pico-8 play session: hold → + tap 🅾, after a click and taps of 🅾, ❎, 🅾+❎, 🅾 in the second before t = 0

[t = 1 s] hold → ~1s, tap 🅾 ~2×
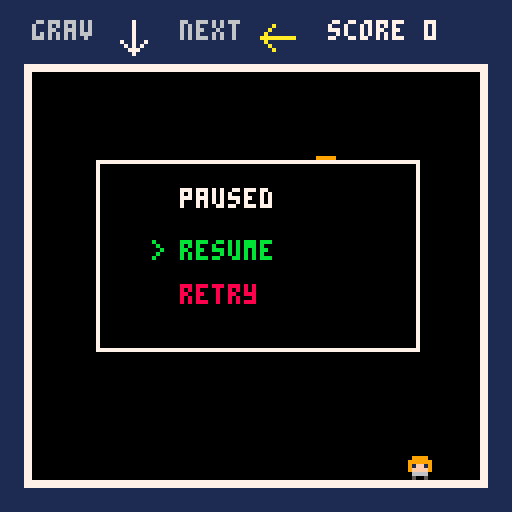
[t = 2 s] hold → ~2s, tap 🅾 ~4×
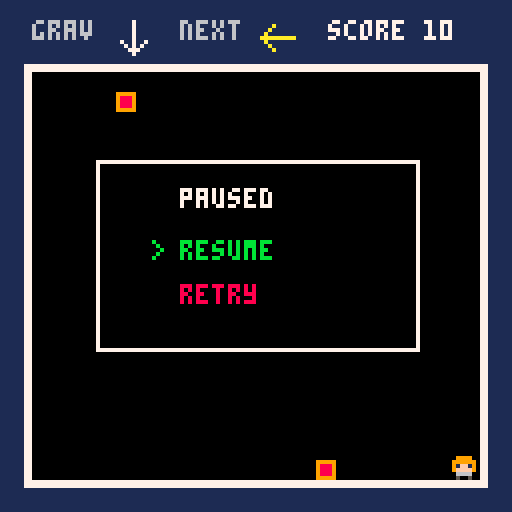
[t = 4 s] hold → ~4s, tap 🅾 ~7×
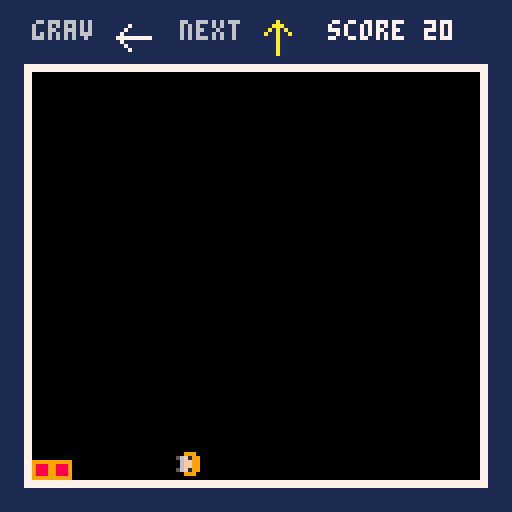
[t = 6 s] hold → ~6s, tap 🅾 ~10×
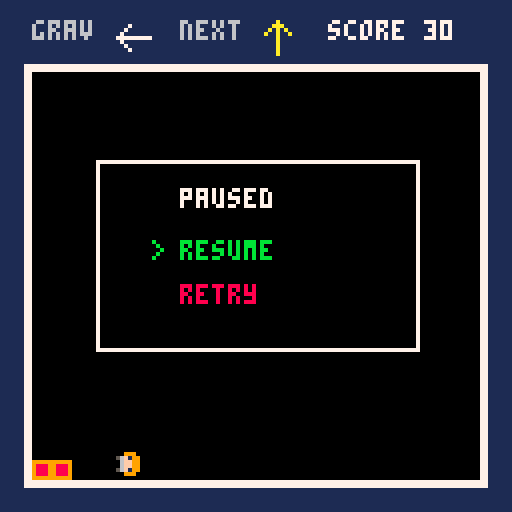

pico-8 cartridge
version 43
__lua__
room={
	x=8,
	y=18,
	w=112,
	h=102
}

-- gravity
-- 0 = down
-- 1 = left
-- 2 = up
-- 3 = right

grav=0

base_gravity=0.12
gravity=base_gravity

shift_count=0
shift_timer=120
gravity_shifted=false

blocks={}
spawn_timer=45

-- sfx
-- 0 = gravity shift
-- 1 = player jump
-- 2 = block landing
-- 3 = player death
-- 4 = menu confirmation
-- 5 = menu selection
-- 6 = pause

pause_sfx=6
block_land_sfx=2

player={
	x=60,
	y=65,
	w=8,
	h=8,
	vx=0,
	vy=0,
	speed=1.2,
	jump=2.8,
	alive=true,
	spr=1
}

game_over=false
paused=false

game_time=0
highscore=0

menu_selection=1

function _init()
	reset_game()
end

function reset_game()
	grav=0

	shift_count=0
	shift_timer=120
	gravity_shifted=false

	gravity=base_gravity

	blocks={}

	spawn_timer=45

	player.x=60
	player.y=65
	player.vx=0
	player.vy=0
	player.alive=true

	game_over=false
	paused=false

	game_time=0

	menu_selection=1

	music(0)
end

function _update60()
	if game_over then
		update_game_over_menu()
		return
	end

	if btnp(4) then
		if not paused then
			paused=true
			menu_selection=1

			music(-1)
			sfx(6)
		else
			confirm_pause_menu()
		end

		return
	end

	if paused then
		update_pause_menu()
		return
	end

	gravity_shifted=false

	game_time+=1

	update_gravity()
	update_player()
	update_blocks()
	spawn_blocks()
end

function update_pause_menu()
	if btnp(2) then
		menu_selection-=1

		if menu_selection<1 then
			menu_selection=2
		end

		sfx(5)
	end

	if btnp(3) then
		menu_selection+=1

		if menu_selection>2 then
			menu_selection=1
		end

		sfx(5)
	end
end

function confirm_pause_menu()
	if menu_selection==1 then
		paused=false

		music(0)
		sfx(6)

	elseif menu_selection==2 then
		sfx(4)
		reset_game()
	end
end

function update_game_over_menu()
	if btnp(4) then
		sfx(4)
		reset_game()
	end
end

function update_gravity()
	shift_timer-=1

	if shift_timer<=0 then
		grav=(grav+1)%4
		shift_count+=1

		for b in all(blocks) do
			b.landed=false
		end

		local level=flr(shift_count/10)

		gravity=base_gravity*(1+level*.25)

		gravity=min(
			gravity,
			base_gravity*3
		)

		shift_timer=120

		-- prevent blocks from spawning
		-- on the gravity shift frame
		gravity_shifted=true
		spawn_timer=45

		sfx(0)
	end
end

function update_player()
	local dx=0
	local dy=0

	if btn(0) then
		dx-=1
	end

	if btn(1) then
		dx+=1
	end

	if btn(2) then
		dy-=1
	end

	if btn(3) then
		dy+=1
	end

	if grav==0 then
		player.vx=dx*player.speed

		if dy<0 and on_surface() then
			player.vy=-player.jump
			sfx(1)
		end

	elseif grav==2 then
		player.vx=dx*player.speed

		if dy>0 and on_surface() then
			player.vy=player.jump
			sfx(1)
		end

	elseif grav==1 then
		player.vy=dy*player.speed

		if dx>0 and on_surface() then
			player.vx=player.jump
			sfx(1)
		end

	elseif grav==3 then
		player.vy=dy*player.speed

		if dx<0 and on_surface() then
			player.vx=-player.jump
			sfx(1)
		end
	end

	if grav==0 then
		player.vy+=gravity

	elseif grav==1 then
		player.vx-=gravity

	elseif grav==2 then
		player.vy-=gravity

	elseif grav==3 then
		player.vx+=gravity
	end

	player.x+=player.vx
	player.y+=player.vy

	collide_player_blocks()
	collide_player_room()
end

function collide_player_room()
	local left=room.x
	local right=room.x+room.w
	local top=room.y
	local bottom=room.y+room.h

	if player.x<left then
		player.x=left
		player.vx=0
	end

	if player.x+player.w>right then
		player.x=right-player.w
		player.vx=0
	end

	if player.y<top then
		player.y=top
		player.vy=0
	end

	if player.y+player.h>bottom then
		player.y=bottom-player.h
		player.vy=0
	end
end

function collide_player_blocks()
	for b in all(blocks) do
		if rect_overlap(
			player.x,
			player.y,
			player.w,
			player.h,
			b.x,
			b.y,
			b.s,
			b.s
		) then

			if abs(player.vx)>abs(player.vy) then
				if player.vx>0 then
					player.x=b.x-player.w
				elseif player.vx<0 then
					player.x=b.x+b.s
				end

				player.vx=0
			else
				if player.vy>0 then
					player.y=b.y-player.h
				elseif player.vy<0 then
					player.y=b.y+b.s
				end

				player.vy=0
			end
		end
	end
end

function on_surface()
	local eps=1

	if grav==0 and
		player.y+player.h>=room.y+room.h-eps then
		return true
	end

	if grav==2 and
		player.y<=room.y+eps then
		return true
	end

	if grav==1 and
		player.x<=room.x+eps then
		return true
	end

	if grav==3 and
		player.x+player.w>=room.x+room.w-eps then
		return true
	end

	for b in all(blocks) do
		if b.landed then
			if grav==0 and
				player.y+player.h>=b.y-eps and
				player.y+player.h<=b.y+eps and
				player.x+player.w>b.x and
				player.x<b.x+b.s then
				return true
			end

			if grav==2 and
				player.y<=b.y+b.s+eps and
				player.y>=b.y+b.s-eps and
				player.x+player.w>b.x and
				player.x<b.x+b.s then
				return true
			end

			if grav==1 and
				player.x<=b.x+b.s+eps and
				player.x>=b.x+b.s-eps and
				player.y+player.h>b.y and
				player.y<b.y+b.s then
				return true
			end

			if grav==3 and
				player.x+player.w>=b.x-eps and
				player.x+player.w<=b.x+eps and
				player.y+player.h>b.y and
				player.y<b.y+b.s then
				return true
			end
		end
	end

	return false
end

function update_blocks()
	for b in all(blocks) do
		if grav==0 then
			b.vy+=gravity

		elseif grav==1 then
			b.vx-=gravity

		elseif grav==2 then
			b.vy-=gravity

		elseif grav==3 then
			b.vx+=gravity
		end

		b.x+=b.vx
		b.y+=b.vy

		collide_block_room(b)
	end

	settle_blocks()

	for b in all(blocks) do
		if block_kills_player(b) then
			player.alive=false
			game_over=true

			music(-1)
			sfx(3)

			local score=
				flr(game_time/60)*10

			if score>highscore then
				highscore=score
			end

			return
		end
	end
end

function collide_block_room(b)
	local left=room.x
	local right=room.x+room.w
	local top=room.y
	local bottom=room.y+room.h

	if b.x<left then
		b.x=left
		b.vx=0

		if grav==1 and not b.landed then
			b.landed=true
			sfx(block_land_sfx)
		end
	end

	if b.x+b.s>right then
		b.x=right-b.s
		b.vx=0

		if grav==3 and not b.landed then
			b.landed=true
			sfx(block_land_sfx)
		end
	end

	if b.y<top then
		b.y=top
		b.vy=0

		if grav==2 and not b.landed then
			b.landed=true
			sfx(block_land_sfx)
		end
	end

	if b.y+b.s>bottom then
		b.y=bottom-b.s
		b.vy=0

		if grav==0 and not b.landed then
			b.landed=true
			sfx(block_land_sfx)
		end
	end
end

function settle_blocks()
	for pass=1,3 do
		for a in all(blocks) do
			for b in all(blocks) do
				if a!=b and blocks_overlap(a,b) then
					if grav==0 then
						if a.vy>=0 then
							a.y=b.y-a.s
							a.vy=0

							if not a.landed then
								sfx(block_land_sfx)
							end

							a.landed=true
						end

					elseif grav==2 then
						if a.vy<=0 then
							a.y=b.y+b.s
							a.vy=0

							if not a.landed then
								sfx(block_land_sfx)
							end

							a.landed=true
						end

					elseif grav==1 then
						if a.vx<=0 then
							a.x=b.x+b.s
							a.vx=0

							if not a.landed then
								sfx(block_land_sfx)
							end

							a.landed=true
						end

					elseif grav==3 then
						if a.vx>=0 then
							a.x=b.x-a.s
							a.vx=0

							if not a.landed then
								sfx(block_land_sfx)
							end

							a.landed=true
						end
					end
				end
			end
		end
	end
end

function blocks_overlap(a,b)
	return a.x<b.x+b.s and
		a.x+a.s>b.x and
		a.y<b.y+b.s and
		a.y+a.s>b.y
end

function block_kills_player(b)
	if b.landed then
		return false
	end

	local thickness=1

	if grav==0 then
		return rect_overlap(
			player.x,
			player.y,
			player.w,
			player.h,
			b.x,
			b.y+b.s-thickness,
			b.s,
			thickness
		)

	elseif grav==2 then
		return rect_overlap(
			player.x,
			player.y,
			player.w,
			player.h,
			b.x,
			b.y,
			b.s,
			thickness
		)

	elseif grav==1 then
		return rect_overlap(
			player.x,
			player.y,
			player.w,
			player.h,
			b.x,
			b.y,
			thickness,
			b.s
		)

	elseif grav==3 then
		return rect_overlap(
			player.x,
			player.y,
			player.w,
			player.h,
			b.x+b.s-thickness,
			b.y,
			thickness,
			b.s
		)
	end

	return false
end

function rect_overlap(
	x1,y1,w1,h1,
	x2,y2,w2,h2
)
	return x1<x2+w2 and
		x1+w1>x2 and
		y1<y2+h2 and
		y1+h1>y2
end

function spawn_blocks()
	-- never spawn on the gravity shift frame
	if gravity_shifted then
		return
	end

	spawn_timer-=1

	if spawn_timer>0 then
		return
	end

	spawn_block()

	local rate=max(
		12,
		45-flr(shift_count/5)*2
	)

	spawn_timer=rate
end

function spawn_block()
	local b={
		x=0,
		y=0,
		vx=0,
		vy=0,
		s=5,
		landed=false
	}

	if grav==0 then
		b.x=
			rnd(room.w-10)+room.x+2

		b.y=room.y+2
		b.vy=.5

	elseif grav==2 then
		b.x=
			rnd(room.w-10)+room.x+2

		b.y=room.y+room.h-7

		b.vy=-.5

	elseif grav==1 then
		b.x=room.x+room.w-7

		b.y=
			rnd(room.h-10)+room.y+2

		b.vx=-.5

	elseif grav==3 then
		b.x=room.x+2

		b.y=
			rnd(room.h-10)+room.y+2

		b.vx=.5
	end

	add(blocks,b)
end

function _draw()
	cls(1)

	draw_room()
	draw_blocks()
	draw_player()
	draw_ui()

	if paused then
		draw_pause()
	end

	if game_over then
		draw_game_over()
	end
end

function draw_room()
	rectfill(
		room.x,
		room.y,
		room.x+room.w,
		room.y+room.h,
		0
	)

	rectfill(
		room.x-2,
		room.y-2,
		room.x+room.w+1,
		room.y-1,
		7
	)

	rectfill(
		room.x-2,
		room.y+room.h,
		room.x+room.w+1,
		room.y+room.h+1,
		7
	)

	rectfill(
		room.x-2,
		room.y,
		room.x-1,
		room.y+room.h-1,
		7
	)

	rectfill(
		room.x+room.w,
		room.y,
		room.x+room.w+1,
		room.y+room.h-1,
		7
	)
end

function draw_blocks()
	for b in all(blocks) do
		rectfill(
			b.x,
			b.y,
			b.x+b.s-1,
			b.y+b.s-1,
			8
		)

		rect(
			b.x,
			b.y,
			b.x+b.s-1,
			b.y+b.s-1,
			9
		)
	end
end

function draw_player()
	if not player.alive then
		return
	end

	local px=flr(player.x)
	local py=flr(player.y)

	for sy=0,7 do
		for sx=0,7 do
			local c=sget(
				8+sx,
				sy
			)

			if c!=0 then
				local rx=sx
				local ry=sy

				if grav==0 then
					rx=sx
					ry=sy

				elseif grav==1 then
					rx=7-sy
					ry=sx

				elseif grav==2 then
					rx=7-sx
					ry=7-sy

				elseif grav==3 then
					rx=sy
					ry=7-sx
				end

				pset(
					px+rx,
					py+ry,
					c
				)
			end
		end
	end
end

function draw_gravity_arrow(
	cx,cy,dir,col
)
	col=col or 7

	if dir==0 then
		line(
			cx,cy-4,
			cx,cy+4,
			col
		)

		line(
			cx-3,cy+1,
			cx,cy+4,
			col
		)

		line(
			cx+3,cy+1,
			cx,cy+4,
			col
		)

	elseif dir==1 then
		line(
			cx+4,cy,
			cx-4,cy,
			col
		)

		line(
			cx-1,cy-3,
			cx-4,cy,
			col
		)

		line(
			cx-1,cy+3,
			cx-4,cy,
			col
		)

	elseif dir==2 then
		line(
			cx,cy+4,
			cx,cy-4,
			col
		)

		line(
			cx-3,cy-1,
			cx,cy-4,
			col
		)

		line(
			cx+3,cy-1,
			cx,cy-4,
			col
		)

	elseif dir==3 then
		line(
			cx-4,cy,
			cx+4,cy,
			col
		)

		line(
			cx+1,cy-3,
			cx+4,cy,
			col
		)

		line(
			cx+1,cy+3,
			cx+4,cy,
			col
		)
	end
end

function center_text(txt,y,col)
	local w=print(
		txt,
		0,
		-10,
		col
	)

	print(
		txt,
		64-w/2,
		y,
		col
	)
end

function draw_ui()
	print(
		"grav",
		8,
		5,
		6
	)

	draw_gravity_arrow(
		33,
		9,
		grav,
		7
	)

	print(
		"next",
		45,
		5,
		6
	)

	local nextgrav=(grav+1)%4

	draw_gravity_arrow(
		69,
		9,
		nextgrav,
		10
	)

	print(
		"score "..flr(game_time/60)*10,
		82,
		5,
		7
	)
end

function draw_pause()
	rectfill(
		24,40,
		104,87,
		0
	)

	rect(
		24,40,
		104,87,
		7
	)

	local x=45

	print(
		"paused",
		x,
		47,
		7
	)

	if menu_selection==1 then
		print(
			">",
			x-7,
			60,
			11
		)
	end

	print(
		"resume",
		x,
		60,
		11
	)

	if menu_selection==2 then
		print(
			">",
			x-7,
			71,
			8
		)
	end

	print(
		"retry",
		x,
		71,
		8
	)
end

function draw_game_over()
	local score=
		flr(game_time/60)*10

	rectfill(
		20,37,
		108,91,
		0
	)

	rect(
		20,37,
		108,91,
		8
	)

	center_text(
		"crushed!",
		44,
		8
	)

	center_text(
		"score  "..score,
		57,
		7
	)

	center_text(
		"high score  "..highscore,
		68,
		10
	)

	center_text(
		"> retry",
		80,
		11
	)
end
__gfx__
00000000000000000000000000000000000000000000000000000000000000000000000000000000000000000000000000000000000000000000000000000000
00000000000000000000000000000000000000000000000000000000000000000000000000000000000000000000000000000000000000000000000000000000
00700700009999000000000000000000000000000000000000000000000000000000000000000000000000000000000000000000000000000000000000000000
00077000099999900000000000000000000000000000000000000000000000000000000000000000000000000000000000000000000000000000000000000000
00077000091ff1900000000000000000000000000000000000000000000000000000000000000000000000000000000000000000000000000000000000000000
0070070009ffff900000000000000000000000000000000000000000000000000000000000000000000000000000000000000000000000000000000000000000
00000000006666000000000000000000000000000000000000000000000000000000000000000000000000000000000000000000000000000000000000000000
00000000005005000000000000000000000000000000000000000000000000000000000000000000000000000000000000000000000000000000000000000000
